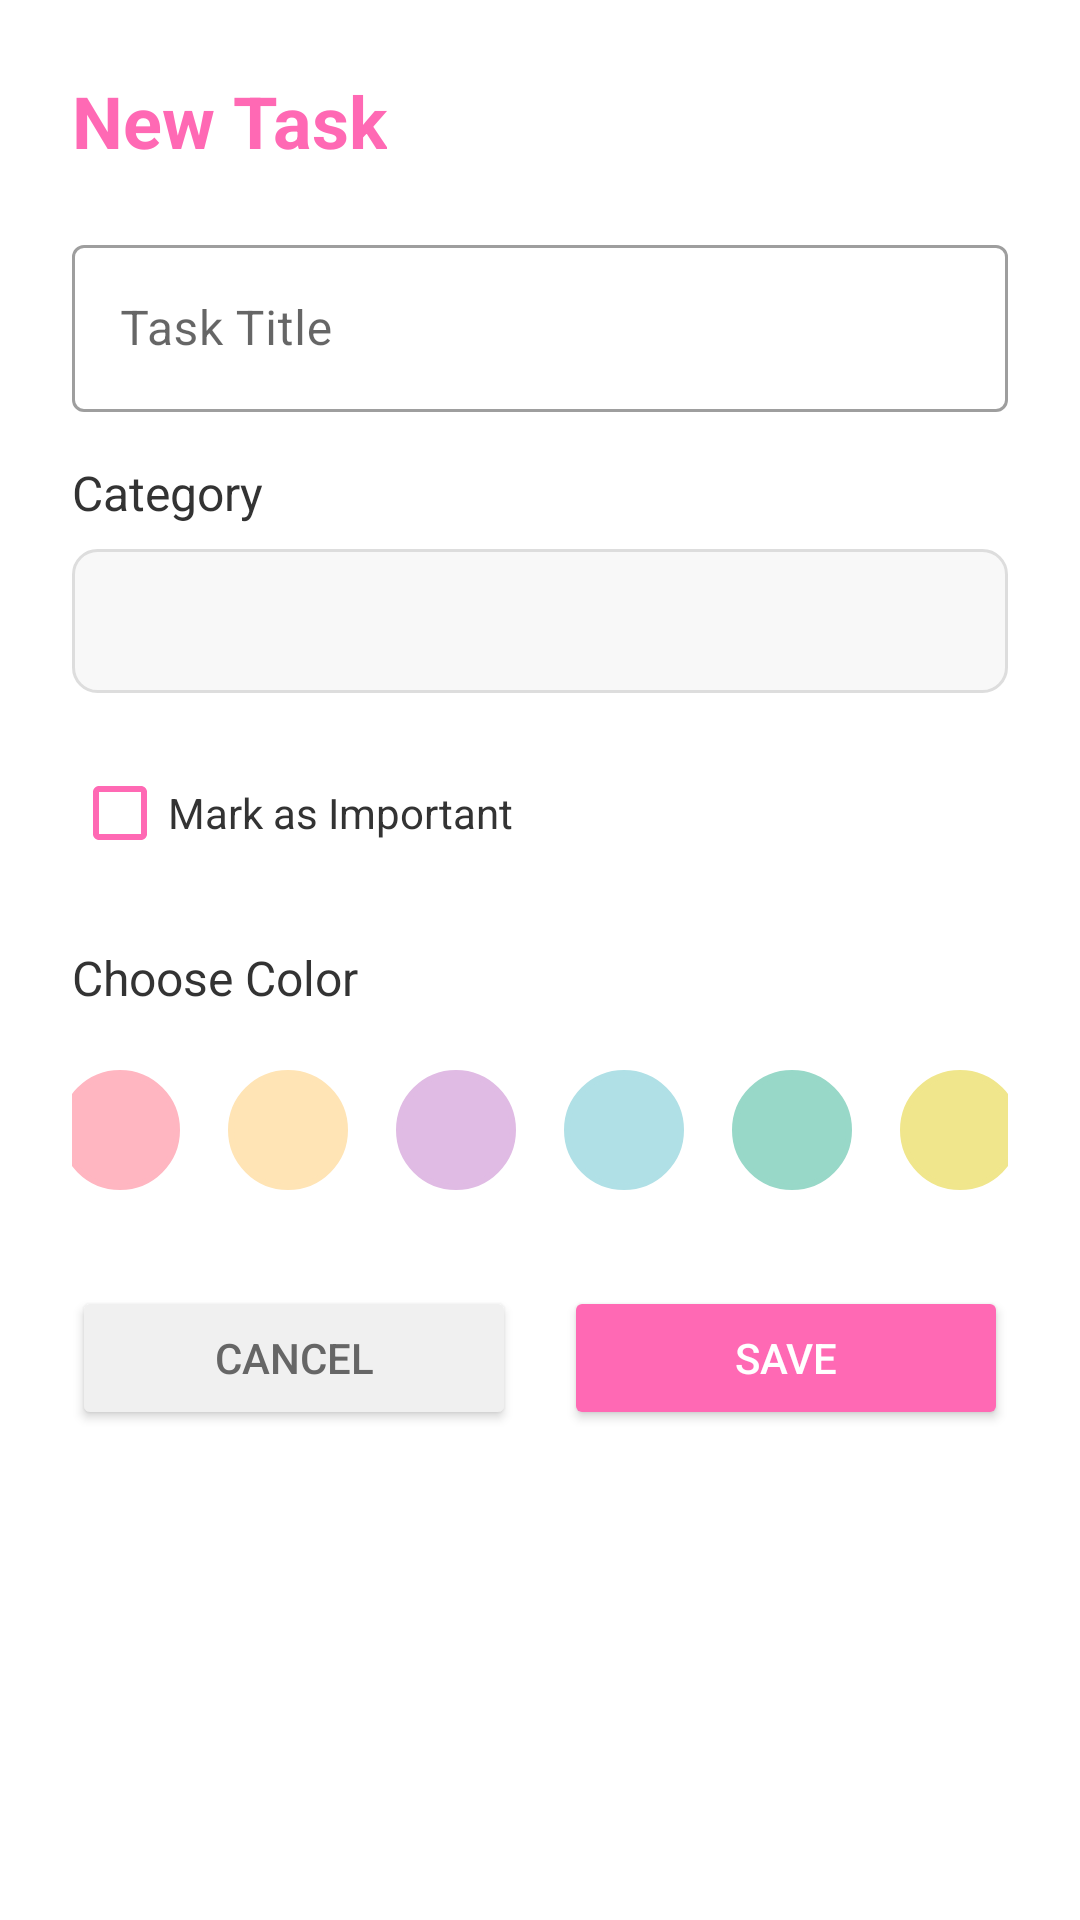

Write the Android layout XML for this screen, with the resource values it uses.
<!-- AndroidManifest.xml: application theme Theme.CuteCalendar -->
<!-- res/layout/dialog_add_todo.xml -->
<?xml version="1.0" encoding="utf-8"?>
<ScrollView xmlns:android="http://schemas.android.com/apk/res/android"
    android:layout_width="match_parent"
    android:layout_height="wrap_content"
    android:fillViewport="true">

    <LinearLayout
        android:layout_width="match_parent"
        android:layout_height="wrap_content"
        android:orientation="vertical"
        android:padding="24dp"
        android:background="#FFFFFF">

        <TextView
            android:layout_width="wrap_content"
            android:layout_height="wrap_content"
            android:text="New Task"
            android:textSize="24sp"
            android:textStyle="bold"
            android:textColor="#FF69B4"
            android:layout_marginBottom="20dp" />

        <com.google.android.material.textfield.TextInputLayout
            android:layout_width="match_parent"
            android:layout_height="wrap_content"
            android:hint="Task Title"
            style="@style/Widget.MaterialComponents.TextInputLayout.OutlinedBox">

            <com.google.android.material.textfield.TextInputEditText
                android:id="@+id/et_todo_title"
                android:layout_width="match_parent"
                android:layout_height="wrap_content"
                android:inputType="text" />
        </com.google.android.material.textfield.TextInputLayout>

        <TextView
            android:layout_width="wrap_content"
            android:layout_height="wrap_content"
            android:text="Category"
            android:textSize="16sp"
            android:textColor="#333333"
            android:layout_marginTop="16dp"
            android:layout_marginBottom="8dp" />

        <Spinner
            android:id="@+id/spinner_category"
            android:layout_width="match_parent"
            android:layout_height="wrap_content"
            android:background="@drawable/spinner_bg"
            android:padding="12dp"
            android:minHeight="48dp" />

        <CheckBox
            android:id="@+id/cb_important"
            android:layout_width="wrap_content"
            android:layout_height="wrap_content"
            android:text="Mark as Important"
            android:textColor="#333333"
            android:buttonTint="#FF69B4"
            android:layout_marginTop="16dp" />

        <TextView
            android:layout_width="wrap_content"
            android:layout_height="wrap_content"
            android:text="Choose Color"
            android:textSize="16sp"
            android:textColor="#333333"
            android:layout_marginTop="20dp"
            android:layout_marginBottom="12dp" />

        <LinearLayout
            android:layout_width="match_parent"
            android:layout_height="wrap_content"
            android:orientation="horizontal"
            android:gravity="center">

            <View
                android:id="@+id/color_pink"
                android:layout_width="40dp"
                android:layout_height="40dp"
                android:background="@drawable/color_circle"
                android:backgroundTint="#FFB6C1"
                android:layout_margin="8dp" />

            <View
                android:id="@+id/color_peach"
                android:layout_width="40dp"
                android:layout_height="40dp"
                android:background="@drawable/color_circle"
                android:backgroundTint="#FFE4B5"
                android:layout_margin="8dp" />

            <View
                android:id="@+id/color_purple"
                android:layout_width="40dp"
                android:layout_height="40dp"
                android:background="@drawable/color_circle"
                android:backgroundTint="#E0BBE4"
                android:layout_margin="8dp" />

            <View
                android:id="@+id/color_blue"
                android:layout_width="40dp"
                android:layout_height="40dp"
                android:background="@drawable/color_circle"
                android:backgroundTint="#B0E0E6"
                android:layout_margin="8dp" />

            <View
                android:id="@+id/color_green"
                android:layout_width="40dp"
                android:layout_height="40dp"
                android:background="@drawable/color_circle"
                android:backgroundTint="#98D8C8"
                android:layout_margin="8dp" />

            <View
                android:id="@+id/color_yellow"
                android:layout_width="40dp"
                android:layout_height="40dp"
                android:background="@drawable/color_circle"
                android:backgroundTint="#F0E68C"
                android:layout_margin="8dp" />
        </LinearLayout>

        <LinearLayout
            android:layout_width="match_parent"
            android:layout_height="wrap_content"
            android:orientation="horizontal"
            android:layout_marginTop="24dp">

            <Button
                android:id="@+id/btn_cancel_todo"
                android:layout_width="0dp"
                android:layout_height="wrap_content"
                android:layout_weight="1"
                android:text="Cancel"
                android:textColor="#666666"
                android:backgroundTint="#F0F0F0"
                android:layout_marginEnd="8dp" />

            <Button
                android:id="@+id/btn_save_todo"
                android:layout_width="0dp"
                android:layout_height="wrap_content"
                android:layout_weight="1"
                android:text="Save"
                android:textColor="#FFFFFF"
                android:backgroundTint="#FF69B4"
                android:layout_marginStart="8dp" />
        </LinearLayout>

    </LinearLayout>
</ScrollView>
<!-- resources referenced by this layout -->
<resources>
  <!-- drawable color_circle (drawable) -->
  <?xml version="1.0" encoding="utf-8"?>
  <shape xmlns:android="http://schemas.android.com/apk/res/android"
      android:shape="oval">
      <solid android:color="@android:color/white" />
      <stroke
          android:width="2dp"
          android:color="#DDDDDD" />
  </shape>
  <!-- drawable spinner_bg (drawable) -->
  <?xml version="1.0" encoding="utf-8"?>
  <shape xmlns:android="http://schemas.android.com/apk/res/android"
      android:shape="rectangle">
      <corners android:radius="8dp" />
      <solid android:color="#F8F8F8" />
      <stroke android:width="1dp" android:color="#DDDDDD" />
  </shape>
  <style name="Theme.CuteCalendar" parent="Theme.MaterialComponents.DayNight.DarkActionBar">
          
          <item name="colorPrimary">@color/pink_primary</item>
          <item name="colorPrimaryVariant">@color/pink_light</item>
          <item name="colorOnPrimary">@color/white</item>
  
          
          <item name="colorSecondary">@color/purple_light</item>
          <item name="colorSecondaryVariant">@color/blue_light</item>
          <item name="colorOnSecondary">@color/black</item>
  
          
          <item name="android:statusBarColor">@color/pink_primary</item>
  
          
          <item name="android:windowBackground">@color/pink_background</item>
  
          
          <item name="windowActionBar">false</item>
          <item name="windowNoTitle">true</item>
      </style>
  <color name="pink_primary">#FF69B4</color>
  <color name="pink_light">#FFB6C1</color>
  <color name="white">#FFFFFF</color>
  <color name="purple_light">#E0BBE4</color>
  <color name="blue_light">#B0E0E6</color>
  <color name="black">#000000</color>
  <color name="pink_background">#FFF5F9</color>
</resources>
